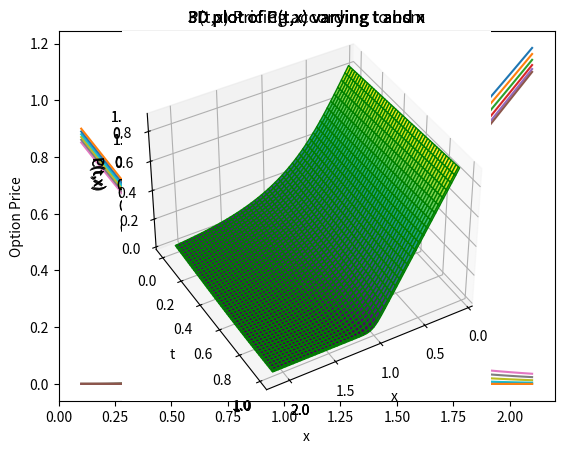

Write the Python code that produced this figure.
import math
from scipy.stats import norm
import numpy as np
import matplotlib.pyplot as plt

def d_plus(S,K,T,r,sigma):
    return (math.log(S/K)+(r+0.5*sigma*sigma)*T)/(sigma*math.sqrt(T))
def d_minus(S,K,T,r,sigma):
    return (math.log(S/K)+(r-0.5*sigma*sigma)*T)/(sigma*math.sqrt(T))

def bsm_call(S,K,T,t,r,sig):
    if(t==T):
        return np.maximum(0,S-K)
    return (S*norm.cdf(d_plus(S,K,T-t,r,sig)))-(K*math.exp(-r*(T-t))*norm.cdf(d_minus(S,K,T-t,r,sig)))
  
def bsm_put(S,K,T,t,r,sig):
    if(t==T):
        return np.maximum(0,K-S)
    return K*math.exp(-r*(T-t))-S+bsm_call(S,K,T,t,r,sig)


T=1
K=1
r=0.05
sigma=0.6
# print(bsm_call(0.5,K,T,0.2,r,sigma))
t=[0,0.2,0.4,0.6,0.8,1]
x=np.linspace(0.1,2.1,100)
# print(x)
for tt in t:
    bsm_c=[]
    for i in x:
        bsm_c.append(bsm_call(i,K,T,tt,r,sigma))
    plt.plot(x,bsm_c,label='t = '+ str(tt))
plt.title('C(t,x) Pricing according to bsm')
plt.xlabel('x')
plt.ylabel('Option Price')
plt.legend()
plt.show()

for tt in t:
    bsm_p=[]
    for i in x:
        bsm_p.append(bsm_put(i,K,T,tt,r,sigma))
    plt.plot(x,bsm_p,label='t = '+ str(tt))
plt.title('P(t,x) Pricing according to bsm')
plt.xlabel('x')
plt.ylabel('Option Price')
plt.legend()
plt.show()

bsm_c={}
bsm_p={}
xx=[]
TT=[]
bsm_cc=[]
bsm_pp=[]
for i in range(0,len(t)):
    for j in range(0,100):
        bsm_c[i,j]=bsm_call(x[j],K,T,t[i],r,sigma)
        bsm_p[i,j]=bsm_put(x[j],K,T,t[i],r,sigma)
        # if(bsm_p[i,j]<0):
        #     print(x[j],t[i])
        xx.append(x[j])
        TT.append(t[i])
        bsm_cc.append(bsm_c[i,j])
        bsm_pp.append(bsm_p[i,j])

ax = plt.axes(projection ='3d') 
# plotting 
# for i in range(0,len(t)):
#     for j in range(0,100):
#         ax.scatter(x[j], t[i], bsm_c[i,j], label='C(t,x)',color='cyan',s=0.5)

X = np.reshape(xx, (6, 100))
Y = np.reshape(TT, (6, 100))
Z = np.reshape(bsm_cc, (6, 100))
ax.plot_surface(X, Y, Z,cmap ='plasma', edgecolor ='pink')

ax.set_title('3D plot of C(t,x) varying t and x' )
ax.set_xlabel('x') 
ax.set_ylabel('t')
ax.set_zlabel('C(t,x)')
ax.view_init(40, 60)
# plt.legend()
plt.show()

ax = plt.axes(projection ='3d') 
# for i in range(0,len(t)):
#     for j in range(0,100):
#         ax.scatter(x[j], t[i], bsm_p[i,j], label='P(t,x)',color='orange',s=0.5) 
X = np.reshape(xx, (6, 100))
Y = np.reshape(TT, (6, 100))
Z = np.reshape(bsm_pp, (6, 100))
ax.view_init(40, 60)
ax.plot_surface(X, Y, Z, cmap ='viridis', edgecolor ='green')
ax.set_title('3D plot of P(t,x) varying t and x' )
ax.set_xlabel('x') 
ax.set_ylabel('t')
ax.set_zlabel('P(t,x)')
# plt.legend()
plt.show()

t=np.linspace(0,0.99,100)
bsm_c={}
bsm_p={}
xx=[]
TT=[]
bsm_cc=[]
bsm_pp=[]
for i in range(0,len(t)):
    for j in range(0,100):
        bsm_c[i,j]=bsm_call(x[j],K,T,t[i],r,sigma)
        bsm_p[i,j]=bsm_put(x[j],K,T,t[i],r,sigma)
        # if(bsm_c[i,j]<0):
        #     print(x[j],t[i])
        xx.append(x[j])
        TT.append(t[i])
        bsm_cc.append(bsm_c[i,j])
        bsm_pp.append(bsm_p[i,j])
# print(bsm_cc)
ax = plt.axes(projection ='3d') 
# plotting 
# for i in range(0,len(t)):
#     for j in range(0,100):
#         ax.scatter(x[j], t[i], bsm_c[i,j], label='C(t,x)',color='cyan',s=0.5)

X = np.reshape(xx, (100, 100))
Y = np.reshape(TT, (100, 100))
Z = np.reshape(bsm_cc, (100, 100))
ax.plot_surface(X, Y, Z,cmap ='plasma',edgecolor='pink')

ax.set_title('3D plot of C(t,x) varying t and x' )
ax.set_xlabel('x') 
ax.set_ylabel('t')
ax.set_zlabel('C(t,x)')
ax.view_init(40, 60)
# plt.legend()
plt.show()

ax = plt.axes(projection ='3d') 
# for i in range(0,len(t)):
#     for j in range(0,100):
#         ax.scatter(x[j], t[i], bsm_p[i,j], label='P(t,x)',color='orange',s=0.5) 
X = np.reshape(xx, (100, 100))
Y = np.reshape(TT, (100, 100))
Z = np.reshape(bsm_pp, (100, 100))
ax.view_init(40, 60)
ax.plot_surface(X, Y, Z, cmap ='viridis',edgecolor='green')
ax.set_title('3D plot of P(t,x) varying t and x' )
ax.set_xlabel('x') 
ax.set_ylabel('t')
ax.set_zlabel('P(t,x)')
# plt.legend()
plt.show()

